5-way image classification set "dataset" from GitHub (schwein69/VA_Project); label vocabulary: fist, index finger pointing, open palm, pinch, two fingers.

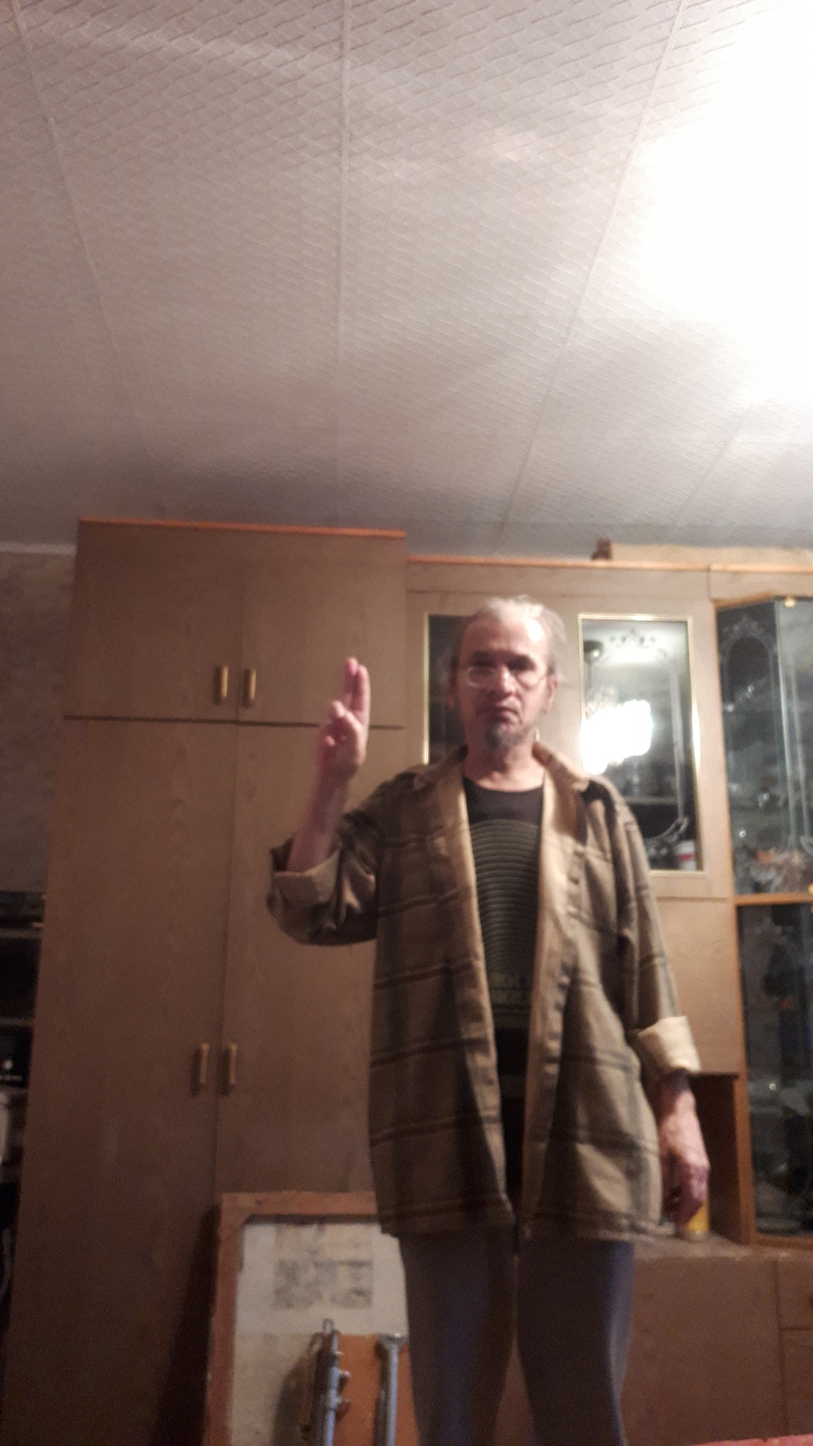
Label: two fingers

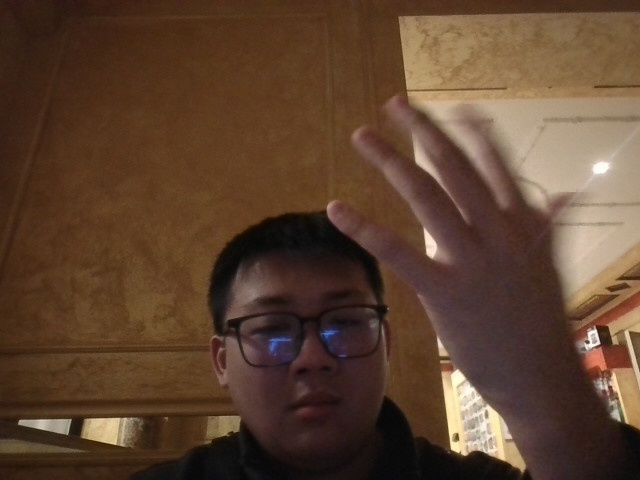
Label: open palm

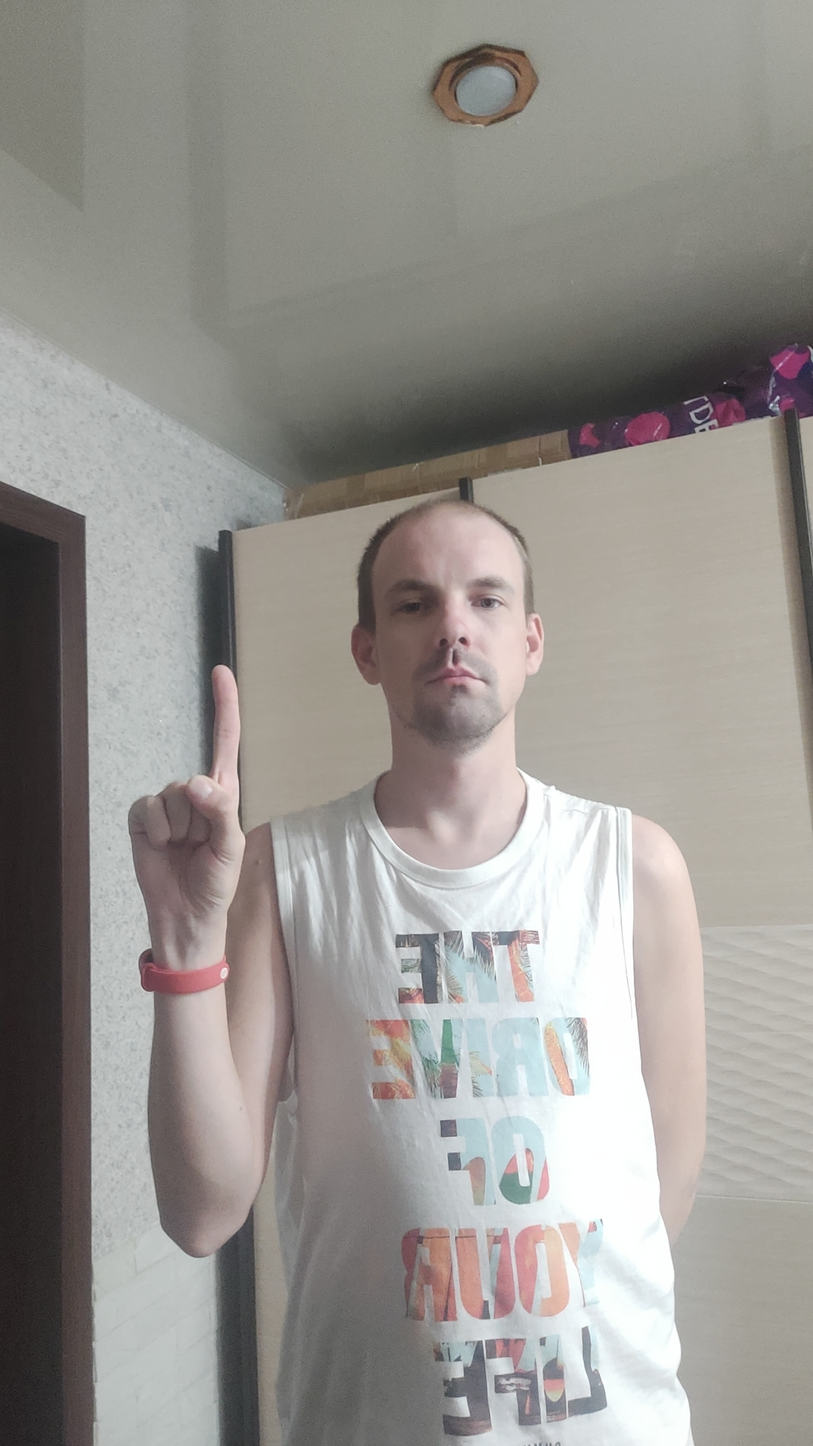
Label: index finger pointing

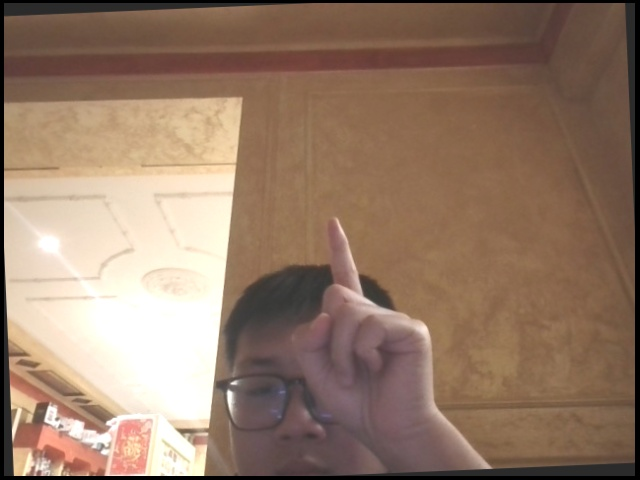
Label: index finger pointing

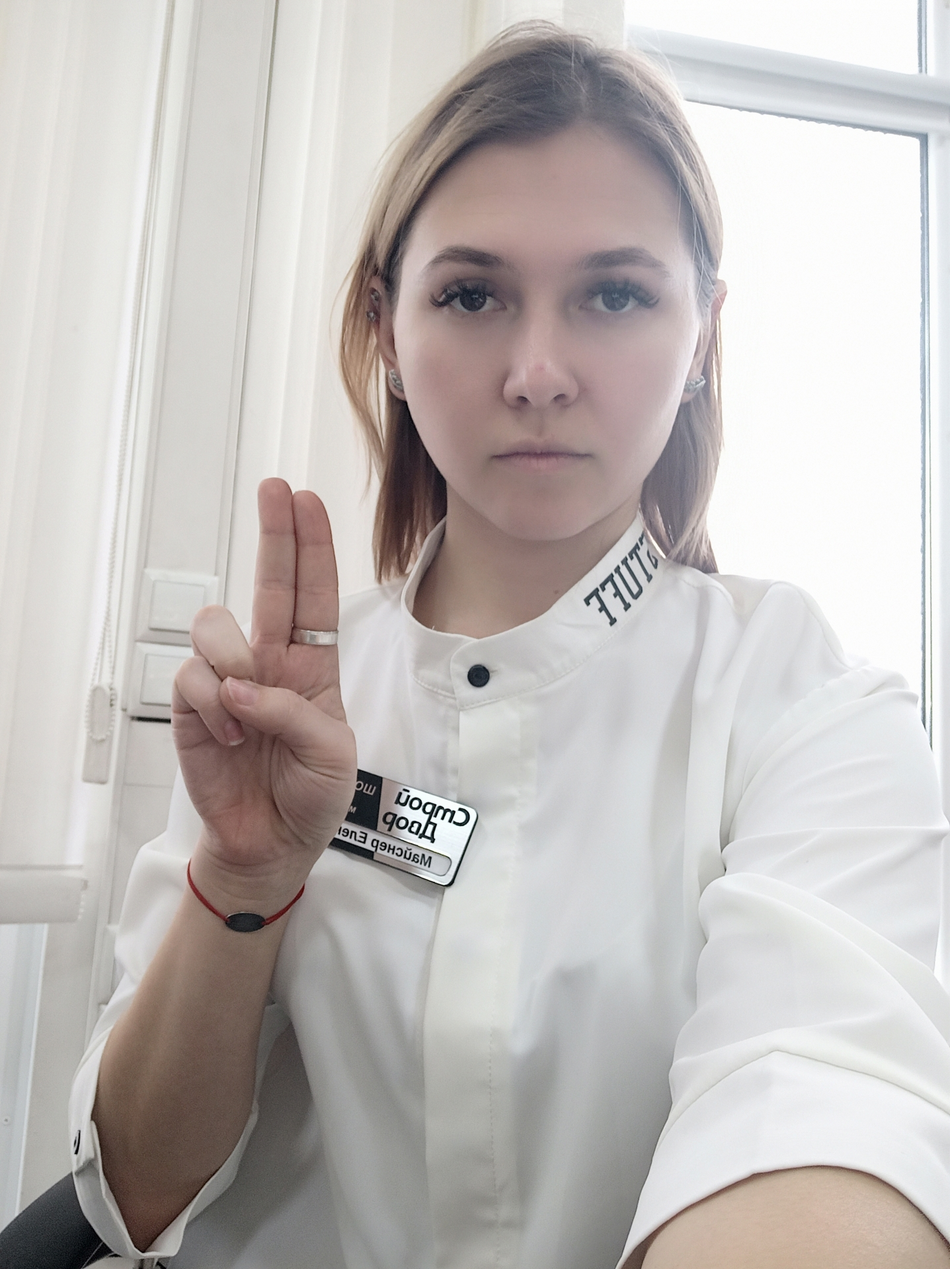
Label: two fingers

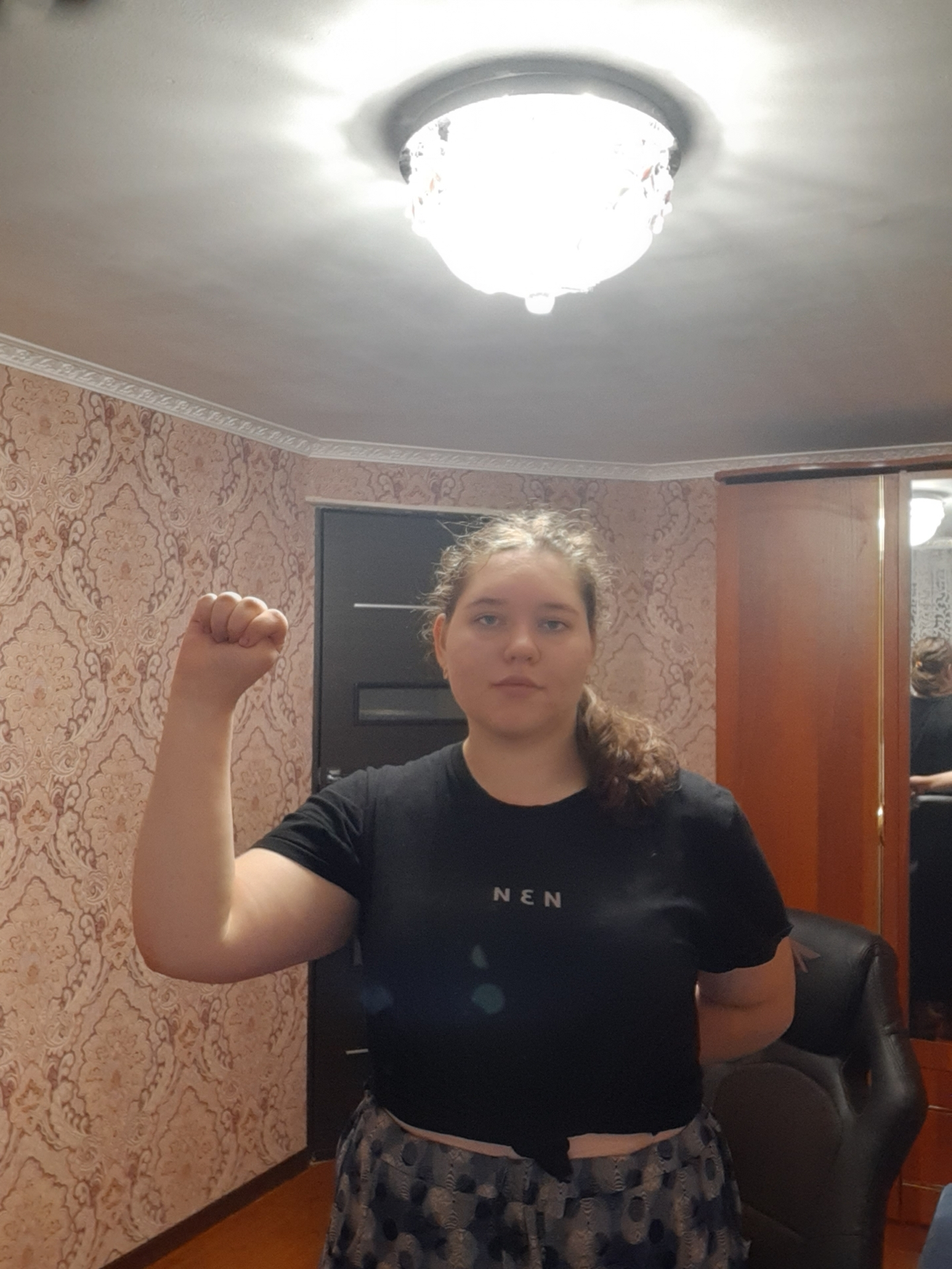
Label: fist
